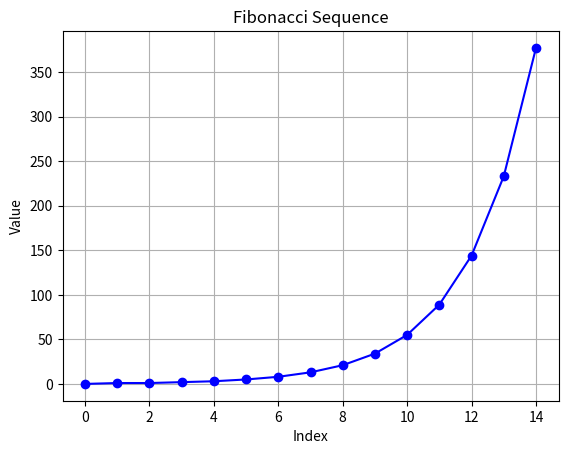

Write the Python code that produced this figure.
import matplotlib.pyplot as graph  # Renamed plt to graph

# Function to generate Fibonacci sequence up to a given number of terms
def generate_fibonacci(n):
    if n < 1:
        return []
    sequence = [0, 1]
    for _ in range(n - 2):
        sequence.append(sequence[-1] + sequence[-2])
    return sequence[:n]

# Function to calculate the sum of Fibonacci sequence
def sum_fibonacci(sequence):
    return sum(sequence)

# Function to plot the Fibonacci sequence
def plot_fibonacci(sequence):
    graph.plot(sequence, marker='o', color='blue', linestyle='-', markersize=6)
    graph.title('Fibonacci Sequence')
    graph.xlabel('Index')
    graph.ylabel('Value')
    graph.grid(True)
    graph.show()

# Main function to execute the program
def main():
    n = 15  # Number of Fibonacci numbers to generate
    fibonacci_numbers = generate_fibonacci(n)

    print("Fibonacci Sequence:", fibonacci_numbers)
    print("Sum of Fibonacci Sequence:", sum_fibonacci(fibonacci_numbers))

    plot_fibonacci(fibonacci_numbers)

if __name__ == "__main__":
    main()
